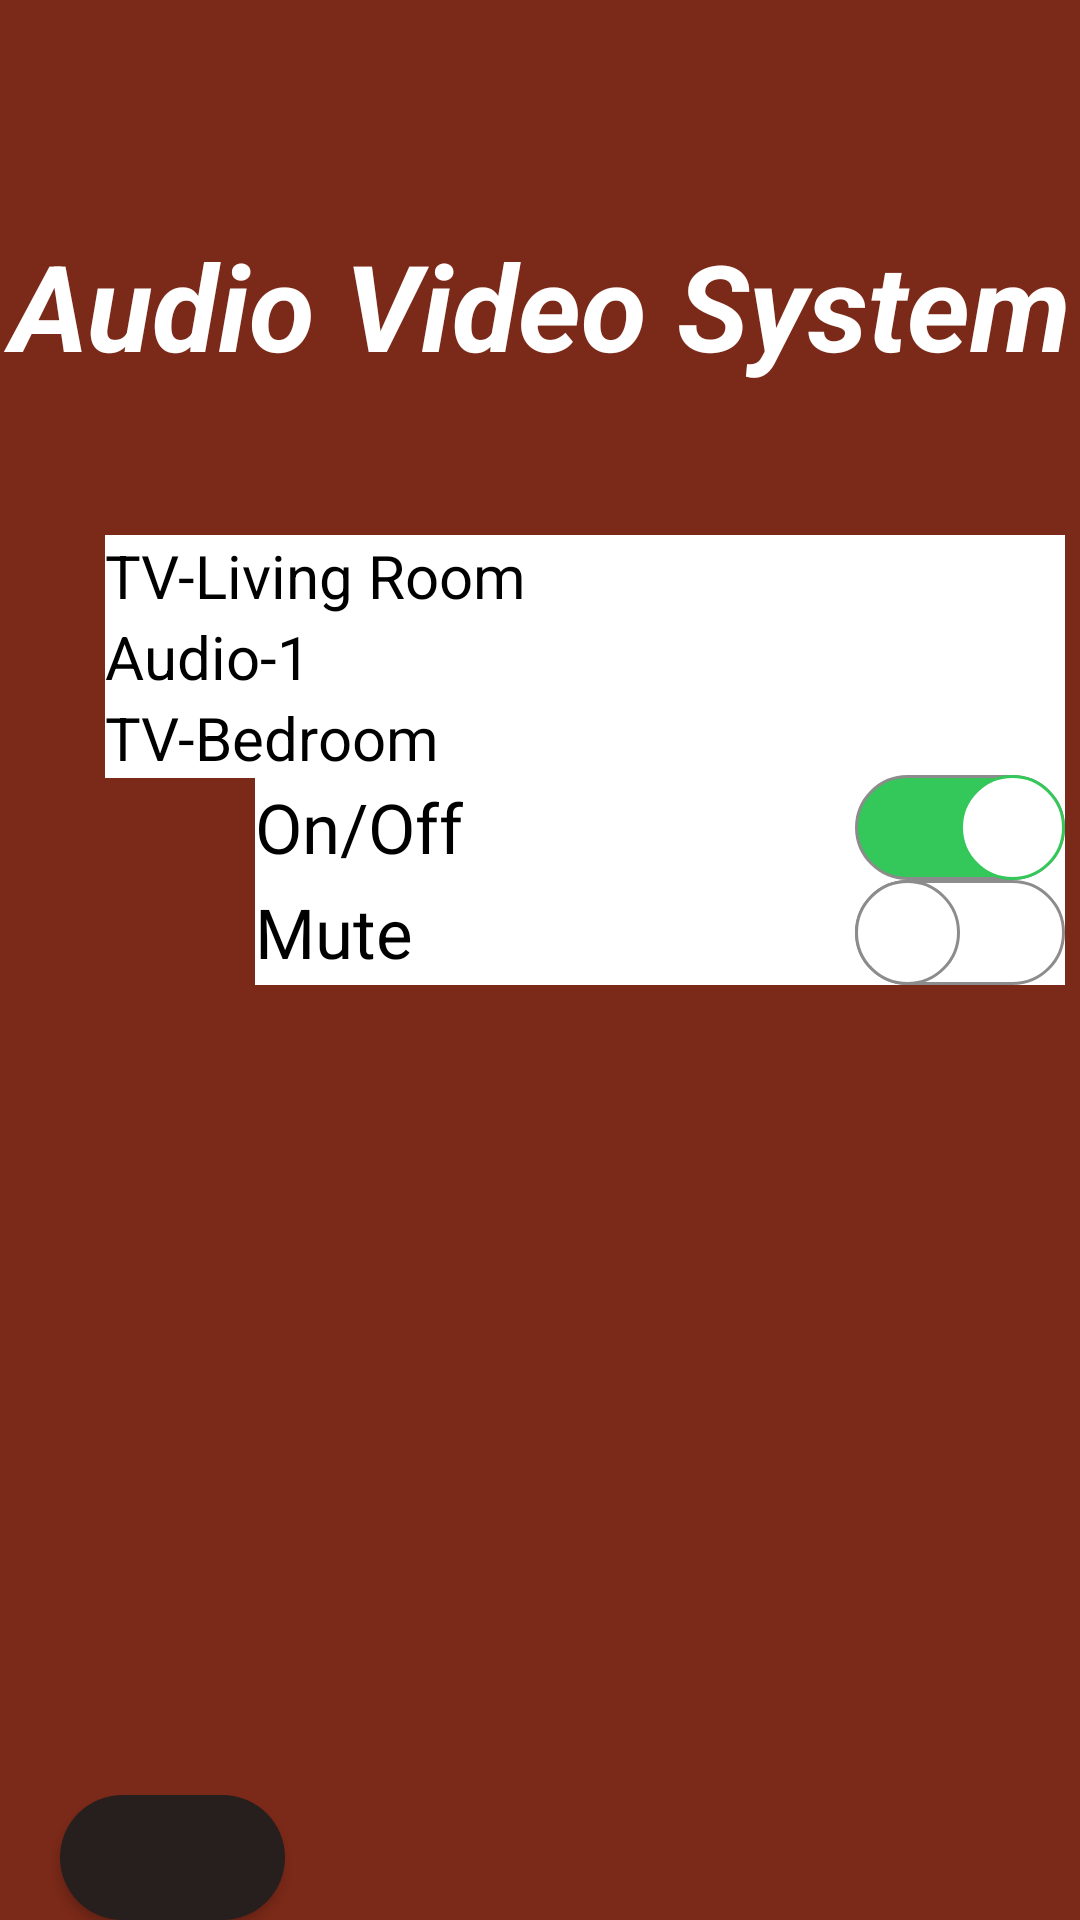

This screen was rendered from an Android layout file. Write that file and the resources it references.
<!-- AndroidManifest.xml: application theme Theme.SmartHome -->
<!-- res/layout/activity_audio_video.xml -->
<?xml version="1.0" encoding="utf-8"?>
<RelativeLayout xmlns:android="http://schemas.android.com/apk/res/android"
    xmlns:app="http://schemas.android.com/apk/res-auto"
    xmlns:tools="http://schemas.android.com/tools"
    android:layout_width="match_parent"
    android:layout_height="match_parent"
    android:id="@+id/id_RLVidAud"
    android:background="#7B2918"
    tools:context=".AudioVideo">


    <TextView

        android:id="@+id/id_TVAudvid"
        android:layout_width="match_parent"
        android:layout_height="wrap_content"
        android:layout_gravity="top|center"
        android:layout_marginTop="75dp"
        android:gravity="center"
        android:text="Audio Video System"
        android:textColor="@android:color/white"
        android:textSize="40dp"
        android:textStyle="bold|italic"

        />

    <RelativeLayout
        android:id="@+id/id_RlDevices"
        android:layout_width="320dp"
        android:layout_marginLeft="35dp"
        android:layout_height="wrap_content"
        android:orientation="vertical"
        android:layout_marginTop="50dp"
        android:background="@android:color/white"
        android:layout_below="@id/id_TVAudvid">


        <TextView
            android:id="@+id/Tv_tv1"
            android:layout_width="match_parent"
            android:layout_height="wrap_content"
            android:background="@drawable/edit_box"
            android:text="TV-Living Room"
            android:textColor="@android:color/black"
            android:textSize="20dp" />

        <TextView
            android:id="@+id/id_Tv_audio"
            android:layout_width="match_parent"
            android:layout_height="wrap_content"
            android:layout_below="@id/Tv_tv1"
            android:background="@drawable/edit_box"
            android:text="Audio-1"
            android:textColor="@android:color/black"
            android:textSize="20dp" />

        <TextView
            android:id="@+id/id_Tv_tv3"
            android:layout_width="match_parent"
            android:layout_height="wrap_content"
            android:layout_below="@id/id_Tv_audio"
            android:background="@drawable/edit_box"
            android:text="TV-Bedroom"
            android:textColor="@android:color/black"
            android:textSize="20dp" />


    </RelativeLayout>

    <RelativeLayout

        android:id="@+id/Rl_cntrl_audvid"
        android:layout_marginTop="130dp"
        android:layout_width="270dp"
        android:layout_marginLeft="85dp"
        android:layout_height="wrap_content"
        android:layout_below="@id/id_TVAudvid"
        android:layout_weight="25"
        android:background="@android:color/white"
        >


        <androidx.appcompat.widget.SwitchCompat
            android:id="@+id/sw_OnOff"
            android:layout_width="match_parent"
            android:layout_height="wrap_content"
             android:checked="true"
            android:text="On/Off"
            android:textSize="23dp"
            android:thumb="@drawable/thumb"
            app:track="@drawable/track" />


        <androidx.appcompat.widget.SwitchCompat
            android:id="@+id/sw_mute"
            android:layout_width="match_parent"
            android:layout_height="wrap_content"
            android:layout_below="@id/sw_OnOff"
            android:text="Mute"
            android:textSize="23dp"
            android:thumb="@drawable/thumb"
            app:track="@drawable/track"

            />



    </RelativeLayout>
    <Button
        android:id="@+id/btn_helloarrow"
        android:layout_width="75dp"
        android:layout_below="@id/Rl_cntrl_audvid"
        android:layout_height="wrap_content"
        android:layout_marginTop="270dp"
        android:layout_marginLeft="20dp"
        android:layout_gravity="left|center"
        android:background="@drawable/button_shape"
        android:backgroundTint="#271F1E"
        android:drawableLeft="@drawable/ic_baseline_arrow_back_24"
        android:textColor="#FFFFFF" />
</RelativeLayout>
<!-- resources referenced by this layout -->
<resources>
  <!-- drawable button_shape (drawable) -->
  <?xml version="1.0" encoding="utf-8"?>
  <shape xmlns:android="http://schemas.android.com/apk/res/android"
      android:shape="rectangle" >
  
      <corners
          android:bottomLeftRadius="30dp"
          android:bottomRightRadius="30dp"
          android:radius="60dp"
          android:topLeftRadius="30dp"
          android:topRightRadius="30dp" />
  
      <solid android:color="#FFFFFF" />
  
      <padding
          android:bottom="0dp"
          android:left="0dp"
          android:right="0dp"
          android:top="0dp" />
  
      <size
          android:height="40dp"
          android:width="170dp" />
  
  </shape>
  <!-- drawable edit_box (drawable) -->
  <?xml version="1.0" encoding="utf-8"?>
  <shape xmlns:android="http://schemas.android.com/apk/res/android"
      android:shape="rectangle">
      <size android:width="100dp" android:height="20dp"/>
  
      <solid android:color="@android:color/transparent"/>
  
      <stroke android:color="@color/colorAccent" android:width="1dp"/>
  
  
  </shape>
  <!-- drawable thumb (drawable) -->
  <?xml version="1.0" encoding="utf-8"?>
  <selector xmlns:android="http://schemas.android.com/apk/res/android">
    <item android:state_checked="true">
         <shape android:shape="oval">
         <solid android:color="@android:color/white"/>
          <stroke android:width="1dp"
              android:color="#34c759"/>
             <size android:width="35dp"
                  android:height="35dp"/>
         </shape>
    </item>
  
  
      <item android:state_checked="false">
          <shape android:shape="oval">
  
              <solid android:color="@android:color/white"/>
              <stroke android:width="1dp"
                  android:color="#8c8c8c"/>
              <size android:width="35dp"
                  android:height="35dp"
                  />
          </shape>
      </item>
  
  </selector>
  <!-- drawable track (drawable) -->
  <?xml version="1.0" encoding="utf-8"?>
  <selector xmlns:android="http://schemas.android.com/apk/res/android">
  
          <item  android:state_checked="true">
              <shape android:shape="rectangle">
                  <solid android:color="#34c759"/>
                  <corners android:radius="100dp"/>
                  <stroke android:width="1dp"
                      android:color="#8c8c8c"/>
                    <size android:height="20dp"/>
              </shape>
          </item>
  
      <item  android:state_checked="false">
          <shape android:shape="rectangle">
              <solid android:color="@android:color/white"/>
              <corners android:radius="100dp"/>
              <stroke android:width="1dp"
                  android:color="#8c8c8c"/>
              <size android:height="20dp"/>
          </shape>
      </item>
  
  </selector>
  <style name="Theme.SmartHome" parent="Theme.AppCompat.Light.NoActionBar">
          
  
          
  
  
          
          <item name="android:statusBarColor" tools:targetApi="l">?attr/colorPrimaryVariant</item>
          
      </style>
  <color name="colorAccent">#FFFFFF</color>
</resources>
